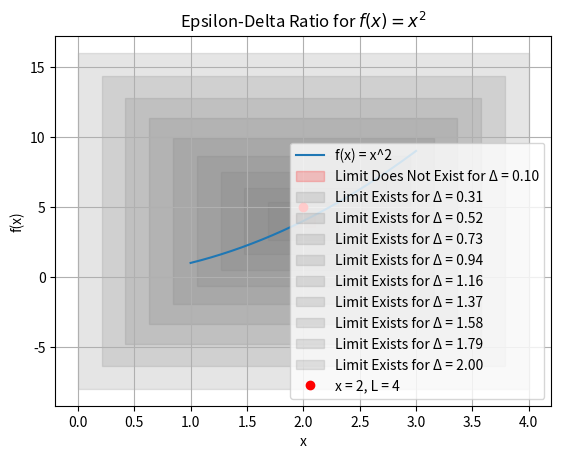

Source code (Python):
import numpy as np
import matplotlib.pyplot as plt

# Define the function
def f(x):
    return x ** 2

# Define the limit point
x_limit = 2

# Define a range of delta values
delta_values = np.linspace(0.1, 2, 10)

# Plot the function
x = np.linspace(1, 3, 400)
plt.plot(x, f(x), label='f(x) = x^2')

# Plot the delta-epsilon band
for delta in delta_values:
    x_range = np.linspace(x_limit - delta, x_limit + delta, 400)
    epsilon = max(abs(f(x_range) - f(x_limit)))  # Calculate epsilon based on function behavior
    
    # Check if the limit point is inside the epsilon-delta band
    if f(x_limit) - epsilon <= 5 <= f(x_limit) + epsilon:
        color = 'grey'
        label = f'Limit Exists for Δ = {delta:.2f}'
    else:
        color = 'red'
        label = f'Limit Does Not Exist for Δ = {delta:.2f}'
    
    plt.fill_between(x_range, f(x_limit) - epsilon, f(x_limit) + epsilon, color=color, alpha=0.2, label=label)

# Highlight the limit point
plt.plot(x_limit, 5, 'ro', label=f'x = {x_limit}, L = {f(x_limit)}')

# Add labels and legend
plt.xlabel('x')
plt.ylabel('f(x)')
plt.title('Epsilon-Delta Ratio for $f(x) = x^2$')
plt.legend()

# Show the plot
plt.grid()
plt.show()
